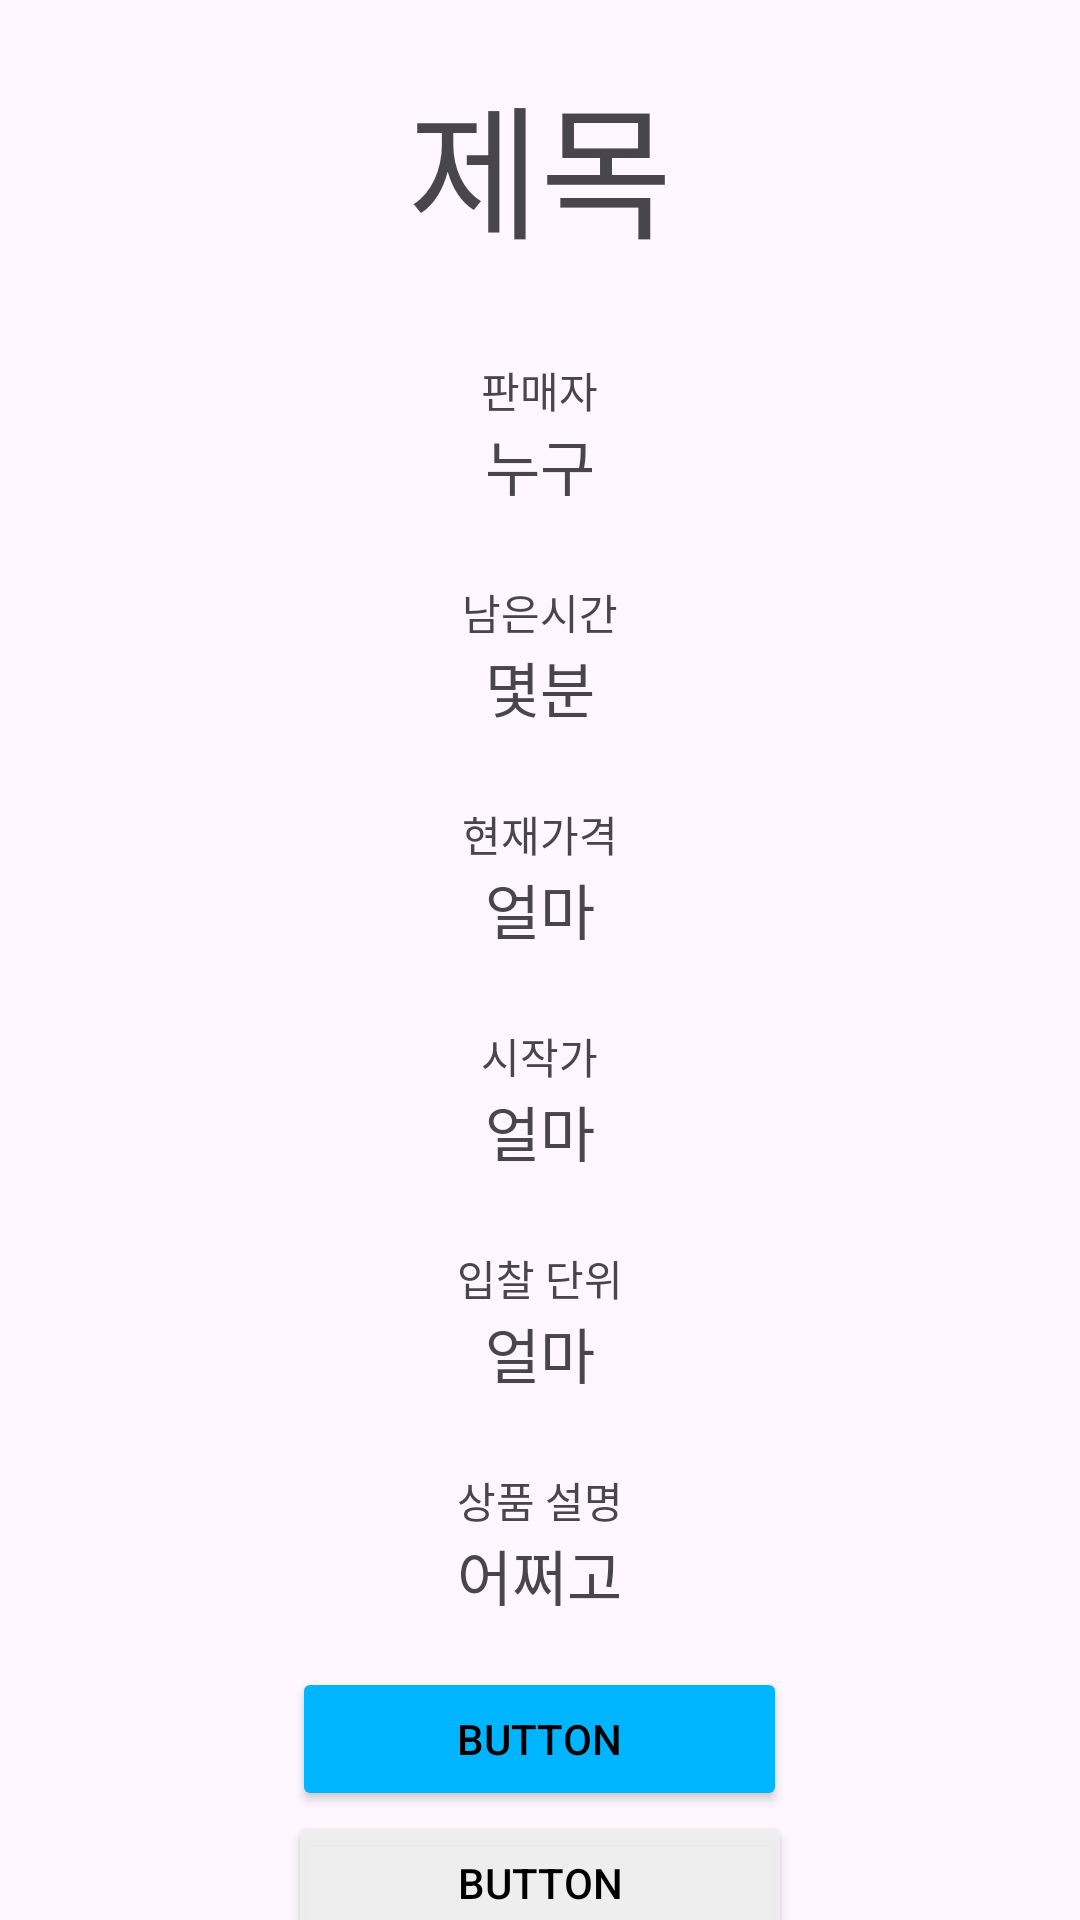

Here is an Android app screen rendered from its layout file. Give the layout XML and the strings, colors and styles it references.
<!-- AndroidManifest.xml: application theme Theme.BidHubAndroid -->
<!-- res/layout/detail_item.xml -->
<?xml version="1.0" encoding="utf-8"?>
<androidx.constraintlayout.widget.ConstraintLayout xmlns:android="http://schemas.android.com/apk/res/android"
    xmlns:app="http://schemas.android.com/apk/res-auto"
    xmlns:tools="http://schemas.android.com/tools"
    android:id="@+id/detailItem"
    android:layout_width="match_parent"
    android:layout_height="wrap_content"
    android:layout_gravity="center"
    android:backgroundTint="#FFFFFF">

    <TextView
        android:id="@+id/title"
        android:layout_width="wrap_content"
        android:layout_height="wrap_content"
        android:layout_marginTop="20dp"
        android:text="제목"
        android:textSize="48sp"
        app:layout_constraintEnd_toEndOf="parent"
        app:layout_constraintStart_toStartOf="parent"
        app:layout_constraintTop_toTopOf="parent" />

    <ImageView
        android:id="@+id/imgView"
        android:layout_width="wrap_content"
        android:layout_height="wrap_content"
        android:layout_marginTop="16dp"
        app:layout_constraintEnd_toEndOf="parent"
        app:layout_constraintStart_toStartOf="parent"
        app:layout_constraintTop_toBottomOf="@+id/title"
        tools:srcCompat="@tools:sample/avatars" />

    <LinearLayout
        android:layout_width="0dp"
        android:layout_height="wrap_content"
        android:layout_marginTop="16dp"
        android:gravity="center"
        android:orientation="vertical"
        app:layout_constraintBottom_toBottomOf="parent"
        app:layout_constraintEnd_toEndOf="parent"
        app:layout_constraintHorizontal_bias="0.0"
        app:layout_constraintStart_toStartOf="parent"
        app:layout_constraintTop_toBottomOf="@+id/imgView"
        app:layout_constraintVertical_bias="0.095">

        <TextView
            android:layout_width="wrap_content"
            android:layout_height="wrap_content"
            android:text="판매자" />

        <TextView
            android:id="@+id/memId"
            android:layout_width="wrap_content"
            android:layout_height="wrap_content"
            android:layout_marginBottom="24dp"
            android:text="누구"
            android:textSize="20sp" />

        <TextView
            android:layout_width="wrap_content"
            android:layout_height="wrap_content"
            android:text="남은시간" />

        <TextView
            android:id="@+id/remaining"
            android:layout_width="wrap_content"
            android:layout_height="wrap_content"
            android:layout_marginBottom="24dp"
            android:text="몇분"
            android:textSize="20sp" />

        <TextView
            android:layout_width="wrap_content"
            android:layout_height="wrap_content"
            android:text="현재가격" />

        <TextView
            android:id="@+id/current"
            android:layout_width="wrap_content"
            android:layout_height="wrap_content"
            android:layout_marginBottom="24dp"
            android:text="얼마"
            android:textSize="20sp" />

        <TextView
            android:layout_width="wrap_content"
            android:layout_height="wrap_content"
            android:text="시작가" />

        <TextView
            android:id="@+id/start"
            android:layout_width="wrap_content"
            android:layout_height="wrap_content"
            android:layout_marginBottom="24dp"
            android:text="얼마"
            android:textSize="20sp" />

        <TextView
            android:layout_width="wrap_content"
            android:layout_height="wrap_content"
            android:text="입찰 단위" />

        <TextView
            android:id="@+id/bid"
            android:layout_width="wrap_content"
            android:layout_height="wrap_content"
            android:layout_marginBottom="24dp"
            android:text="얼마"
            android:textSize="20sp" />

        <TextView
            android:layout_width="wrap_content"
            android:layout_height="wrap_content"
            android:text="상품 설명" />

        <TextView
            android:id="@+id/content"
            android:layout_width="wrap_content"
            android:layout_height="wrap_content"
            android:layout_marginBottom="16dp"
            android:text="어쩌고"
            android:textSize="20sp" />

        <Button
            android:id="@+id/button1"
            android:layout_width="165dp"
            android:layout_height="wrap_content"
            android:backgroundTint="#00B5FF"
            android:text="Button"
            android:textColor="#000000" />

        <Button
            android:id="@+id/button2"
            android:layout_width="168dp"
            android:layout_height="wrap_content"
            android:layout_marginBottom="12dp"
            android:backgroundTint="#EEEEEEEE"
            android:text="Button"
            android:textColor="#000000" />
    </LinearLayout>

</androidx.constraintlayout.widget.ConstraintLayout>
<!-- resources referenced by this layout -->
<resources>
  <style name="Theme.BidHubAndroid" parent="Base.Theme.BidHubAndroid" />
  <style name="Base.Theme.BidHubAndroid" parent="Theme.Material3.DayNight.NoActionBar">
          
          
      </style>
</resources>
